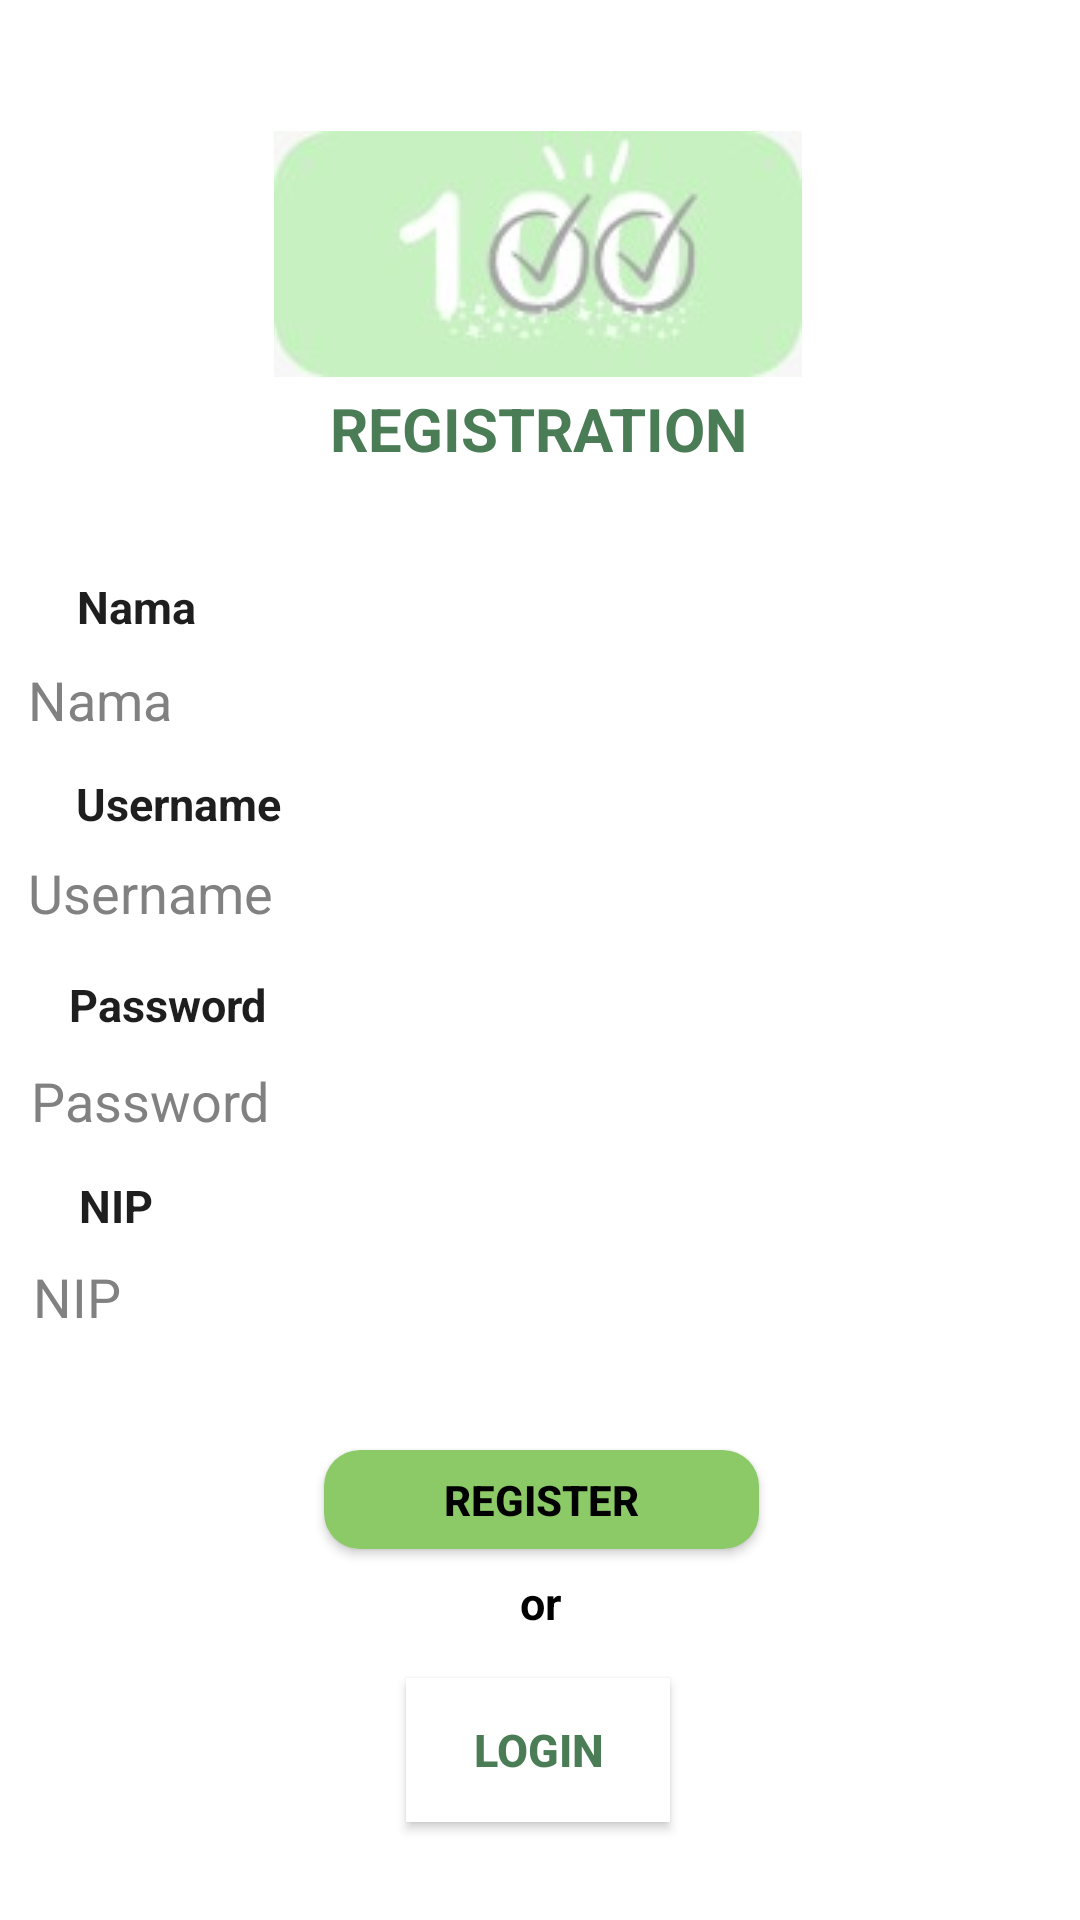

Reconstruct the res/layout file that produces this screen, plus the resources it refers to.
<!-- AndroidManifest.xml: application theme Theme.Design.NoActionBar -->
<!-- res/layout/activity_register_dosen.xml -->
<?xml version="1.0" encoding="utf-8"?>
<androidx.constraintlayout.widget.ConstraintLayout xmlns:android="http://schemas.android.com/apk/res/android"
    xmlns:app="http://schemas.android.com/apk/res-auto"
    xmlns:tools="http://schemas.android.com/tools"
    android:layout_width="match_parent"
    android:layout_height="match_parent"
    tools:context=".RegisterDosen"
    android:background="#FFFFFF">

    <ImageView
        android:id="@+id/imageView"
        app:flow_horizontalAlign="center"
        android:layout_width="wrap_content"
        android:layout_height="wrap_content"
        app:layout_constraintBottom_toBottomOf="parent"
        app:layout_constraintEnd_toEndOf="parent"
        app:layout_constraintHorizontal_bias="0.497"
        app:layout_constraintStart_toStartOf="parent"
        app:layout_constraintTop_toTopOf="parent"
        app:layout_constraintVertical_bias="0.078"
        app:srcCompat="@drawable/logodotask" />

    <TextView
        android:id="@+id/textView5"
        android:layout_width="wrap_content"
        android:layout_height="wrap_content"
        android:text="REGISTRATION"
        android:textColor="#4A7D55"
        android:textSize="20sp"
        android:textStyle="bold"
        app:layout_constraintBottom_toBottomOf="parent"
        app:layout_constraintEnd_toEndOf="parent"
        app:layout_constraintHorizontal_bias="0.498"
        app:layout_constraintStart_toStartOf="parent"
        app:layout_constraintTop_toTopOf="parent"
        app:layout_constraintVertical_bias="0.211" />

    <EditText
        android:id="@+id/editTextTextPersonName2"
        android:layout_width="344dp"
        android:layout_height="49dp"
        android:ems="10"
        android:hint="Password"
        android:inputType="textPassword"
        android:textColor="#000000"
        android:textColorHint="#E6737373"
        app:layout_constraintBottom_toBottomOf="parent"
        app:layout_constraintEnd_toEndOf="parent"
        app:layout_constraintHorizontal_bias="0.388"
        app:layout_constraintStart_toStartOf="parent"
        app:layout_constraintTop_toTopOf="parent"
        app:layout_constraintVertical_bias="0.577" />

    <TextView
        android:id="@+id/textView6"
        android:layout_width="wrap_content"
        android:layout_height="wrap_content"
        android:text="Username"
        android:textColor="#1E1E1E"
        android:textSize="15sp"
        android:textStyle="bold"
        app:layout_constraintBottom_toBottomOf="parent"
        app:layout_constraintEnd_toEndOf="parent"
        app:layout_constraintHorizontal_bias="0.087"
        app:layout_constraintStart_toStartOf="parent"
        app:layout_constraintTop_toTopOf="parent"
        app:layout_constraintVertical_bias="0.416" />

    <TextView
        android:id="@+id/textView7"
        android:layout_width="wrap_content"
        android:layout_height="wrap_content"
        android:text="Password"
        android:textColor="#1E1E1E"
        android:textSize="15sp"
        android:textStyle="bold"
        app:layout_constraintBottom_toBottomOf="parent"
        app:layout_constraintEnd_toEndOf="parent"
        app:layout_constraintHorizontal_bias="0.078"
        app:layout_constraintStart_toStartOf="parent"
        app:layout_constraintTop_toTopOf="parent"
        app:layout_constraintVertical_bias="0.524" />

    <EditText
        android:id="@+id/editTextTextPersonName4"
        android:layout_width="347dp"
        android:layout_height="45dp"
        android:ems="10"
        android:hint="Username"
        android:inputType="textPersonName"
        android:textColor="#000000"
        android:textColorHint="#E6737373"
        app:layout_constraintBottom_toBottomOf="parent"
        app:layout_constraintEnd_toEndOf="parent"
        app:layout_constraintHorizontal_bias="0.421"
        app:layout_constraintStart_toStartOf="parent"
        app:layout_constraintTop_toTopOf="parent"
        app:layout_constraintVertical_bias="0.46" />

    <EditText
        android:id="@+id/editTextTextPersonName19"
        android:layout_width="347dp"
        android:layout_height="45dp"
        android:ems="10"
        android:hint="Nama"
        android:inputType="textPersonName"
        android:textColor="#000000"
        android:textColorHint="#E6737373"
        app:layout_constraintBottom_toBottomOf="parent"
        app:layout_constraintEnd_toEndOf="parent"
        app:layout_constraintHorizontal_bias="0.421"
        app:layout_constraintStart_toStartOf="parent"
        app:layout_constraintTop_toTopOf="parent"
        app:layout_constraintVertical_bias="0.352" />

    <TextView
        android:id="@+id/textView19"
        android:layout_width="wrap_content"
        android:layout_height="wrap_content"
        android:text="Nama"
        android:textColor="#1E1E1E"
        android:textSize="15sp"
        android:textStyle="bold"
        app:layout_constraintBottom_toBottomOf="parent"
        app:layout_constraintEnd_toEndOf="parent"
        app:layout_constraintHorizontal_bias="0.08"
        app:layout_constraintStart_toStartOf="parent"
        app:layout_constraintTop_toTopOf="parent"
        app:layout_constraintVertical_bias="0.31" />

    <TextView
        android:id="@+id/textView9"
        android:layout_width="wrap_content"
        android:layout_height="wrap_content"
        android:text="NIP"
        android:textColor="#1E1E1E"
        android:textSize="15sp"
        android:textStyle="bold"
        app:layout_constraintBottom_toBottomOf="parent"
        app:layout_constraintEnd_toEndOf="parent"
        app:layout_constraintHorizontal_bias="0.079"
        app:layout_constraintStart_toStartOf="parent"
        app:layout_constraintTop_toTopOf="parent"
        app:layout_constraintVertical_bias="0.632" />

    <Button
        android:id="@+id/button"
        android:layout_width="145dp"
        android:layout_height="33dp"
        android:background="@drawable/buton_login"
        android:text="Register"
        android:textColor="@color/black"
        android:textStyle="bold"
        app:layout_constraintBottom_toBottomOf="parent"
        app:layout_constraintEnd_toEndOf="parent"
        app:layout_constraintHorizontal_bias="0.503"
        app:layout_constraintStart_toStartOf="parent"
        app:layout_constraintTop_toTopOf="parent"
        app:layout_constraintVertical_bias="0.796" />

    <TextView
        android:id="@+id/textView10"
        android:layout_width="31dp"
        android:layout_height="24dp"
        android:text="or"
        android:gravity="center"
        android:textColor="@color/black"
        android:textSize="15sp"
        android:textStyle="bold"
        app:layout_constraintBottom_toBottomOf="parent"
        app:layout_constraintEnd_toEndOf="parent"
        app:layout_constraintStart_toStartOf="parent"
        app:layout_constraintTop_toTopOf="parent"
        app:layout_constraintVertical_bias="0.848" />

    <Button
        android:id="@+id/textView11"
        android:layout_width="wrap_content"
        android:layout_height="wrap_content"
        android:background="#FFFFFF"
        android:text="Login"
        android:textColor="#4A7D55"
        android:textSize="15sp"
        android:textStyle="bold"
        app:layout_constraintBottom_toBottomOf="parent"
        app:layout_constraintEnd_toEndOf="parent"
        app:layout_constraintHorizontal_bias="0.498"
        app:layout_constraintStart_toStartOf="parent"
        app:layout_constraintTop_toTopOf="parent"
        app:layout_constraintVertical_bias="0.945" />

    <EditText
        android:id="@+id/editTextPhone"
        android:layout_width="344dp"
        android:layout_height="47dp"
        android:ems="10"
        android:hint="NIP"
        android:inputType="number"
        android:textColor="#000000"
        android:textColorHint="#E6737373"
        app:layout_constraintBottom_toBottomOf="parent"
        app:layout_constraintEnd_toEndOf="parent"
        app:layout_constraintHorizontal_bias="0.447"
        app:layout_constraintStart_toStartOf="parent"
        app:layout_constraintTop_toTopOf="parent"
        app:layout_constraintVertical_bias="0.687" />

</androidx.constraintlayout.widget.ConstraintLayout>
<!-- resources referenced by this layout -->
<resources>
  <color name="black">#FF000000</color>
  <!-- drawable buton_login (drawable) -->
  <?xml version="1.0" encoding="utf-8"?>
  <shape xmlns:android="http://schemas.android.com/apk/res/android"
      android:shape="rectangle">
      <corners android:radius="12dp" />
      <solid android:color="#8BCA67"></solid>
  </shape>
  <!-- drawable logodotask: png bitmap (drawable, 3640 bytes) -->
</resources>
